Run: headless pygame with SDL's dummy video driver; simulated clock (each Clock.tick advances the game by its frame time, no real sleeping); random seed 0; keys injected as events and as key.get_pressed() state; no mouse input.
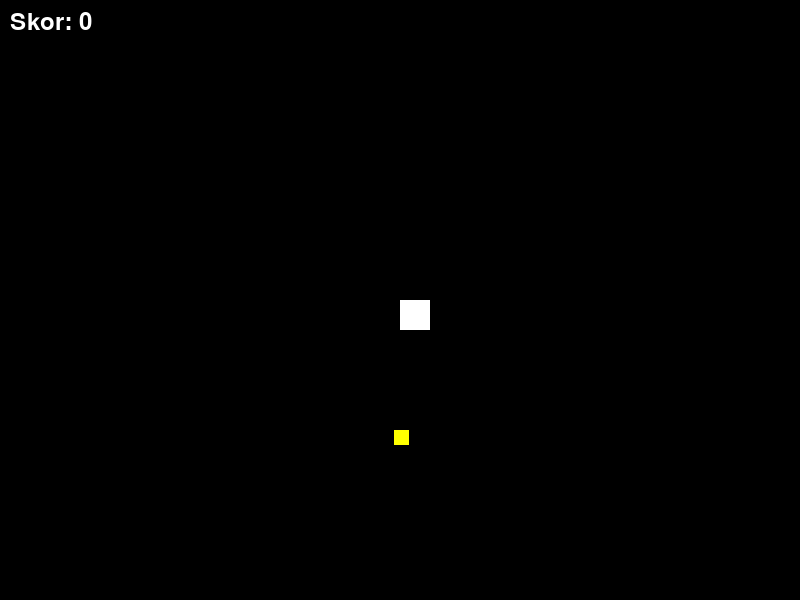
Frame 1 of 4 · flips 1–60 · no input
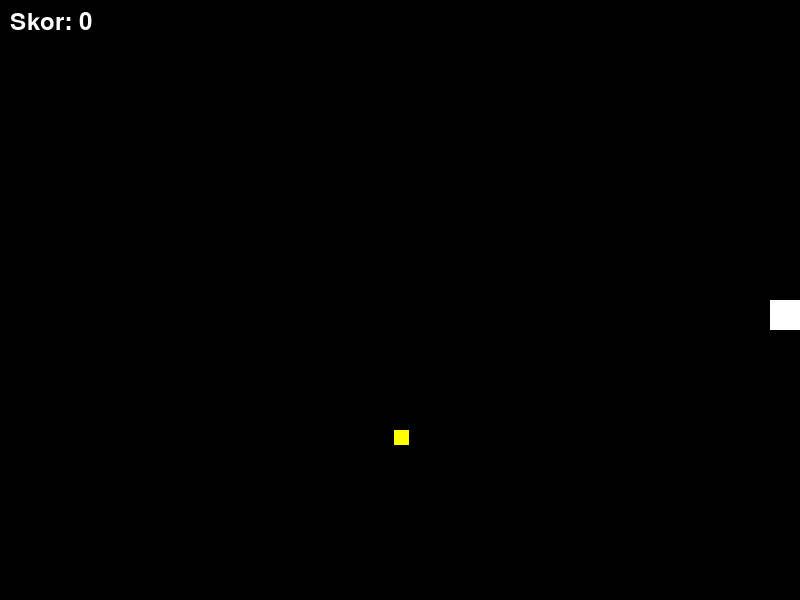
Frame 2 of 4 · flips 61–180 · tapped SPACE, RETURN · held RIGHT (→), D
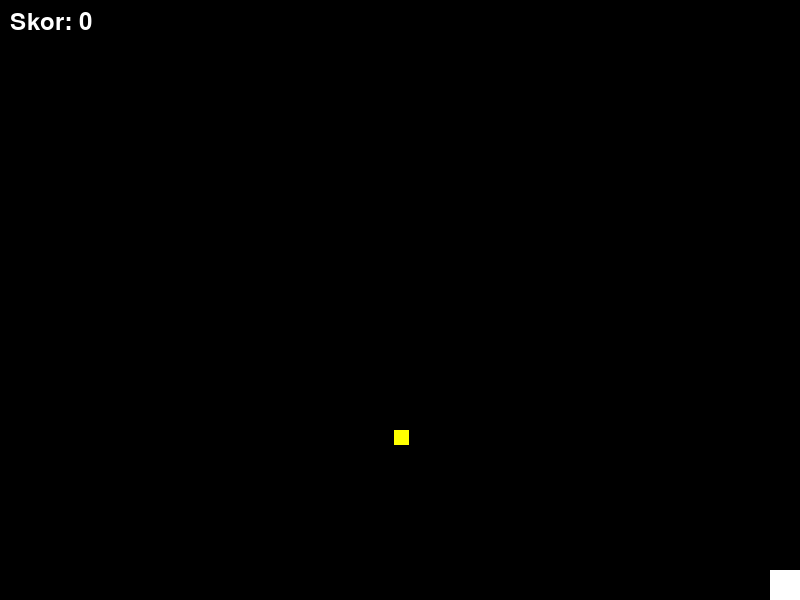
Frame 3 of 4 · flips 181–300 · held DOWN (↓), S
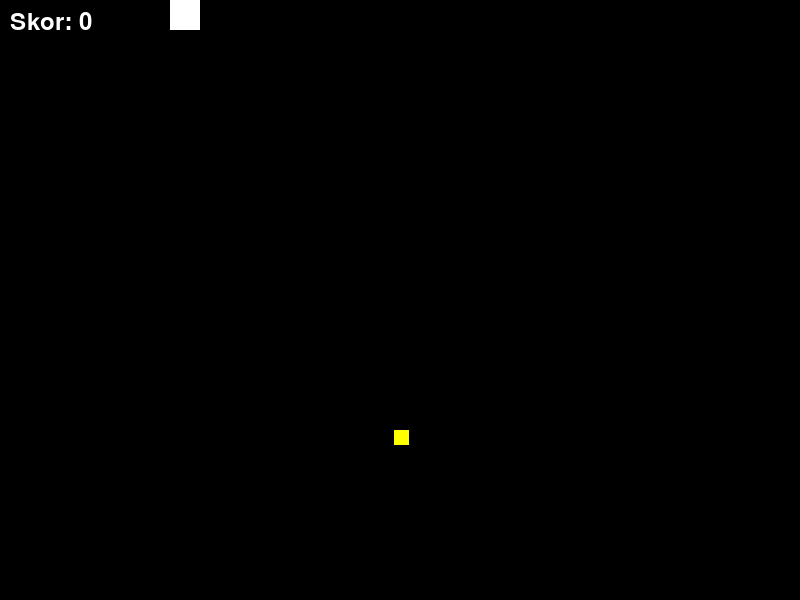
Frame 4 of 4 · flips 301–420 · held LEFT (←), A, UP (↑), W

The pygame program that drew these frames:

import pygame
import sys
import random # Sekarang kita benar-benar gunakan ini!

# --- 1. Inisialisasi Pygame ---
pygame.init()

# --- 2. Pengaturan Layar dan Konstanta ---
SCREEN_WIDTH = 800
SCREEN_HEIGHT = 600
BLACK = (0, 0, 0)
WHITE = (255, 255, 255)
YELLOW = (255, 255, 0)
pygame.display.set_caption("RPG Sederhana - Kumpulkan Koin!")
screen = pygame.display.set_mode((SCREEN_WIDTH, SCREEN_HEIGHT))
clock = pygame.time.Clock()

# --- 3. Class Player & Coin (Tidak ada perubahan) ---
class Player(pygame.sprite.Sprite):
    def __init__(self):
        super().__init__()
        self.image = pygame.Surface([30, 30])
        self.image.fill(WHITE)
        self.rect = self.image.get_rect()
        self.rect.x = SCREEN_WIDTH // 2
        self.rect.y = SCREEN_HEIGHT // 2
        self.speed = 5
    def update(self, keys):
        if keys[pygame.K_LEFT]:  self.rect.x -= self.speed
        if keys[pygame.K_RIGHT]: self.rect.x += self.speed
        if keys[pygame.K_UP]:    self.rect.y -= self.speed
        if keys[pygame.K_DOWN]:  self.rect.y += self.speed
        if self.rect.left < 0:   self.rect.left = 0
        if self.rect.right > SCREEN_WIDTH:  self.rect.right = SCREEN_WIDTH
        if self.rect.top < 0:    self.rect.top = 0
        if self.rect.bottom > SCREEN_HEIGHT: self.rect.bottom = SCREEN_HEIGHT

class Coin(pygame.sprite.Sprite):
    def __init__(self, x, y):
        super().__init__()
        self.image = pygame.Surface([15, 15])
        self.image.fill(YELLOW)
        self.rect = self.image.get_rect()
        self.rect.x = x
        self.rect.y = y

# --- 4. Inisialisasi Game ---

all_sprites = pygame.sprite.Group()
coins_group = pygame.sprite.Group()

player = Player()
all_sprites.add(player)

# ### BARU ### Pengaturan Skor dan Font
score = 0
# Menggunakan font sistem default, ukuran 36
font = pygame.font.SysFont(None, 36)

# ### BARU ### Fungsi untuk memunculkan koin baru secara acak
def spawn_coin():
    """Membuat koin baru di posisi acak."""
    # -15 adalah agar koin (lebar 15px) tidak spawn di luar batas kanan/bawah
    rand_x = random.randint(0, SCREEN_WIDTH - 15)
    rand_y = random.randint(0, SCREEN_HEIGHT - 15)
    
    new_coin = Coin(rand_x, rand_y)
    all_sprites.add(new_coin)
    coins_group.add(new_coin)

# ### BARU ### Hapus 'coin1' yang lama dan panggil fungsi spawn
# Kode lama (dihapus):
# coin1 = Coin(100, 150)
# all_sprites.add(coin1)
# coins_group.add(coin1)

# Kode baru:
spawn_coin() # Memunculkan koin pertama

# --- 5. Game Loop Utama ---
running = True
while running:
    clock.tick(60)

    # --- (Bagian 1: Event Handling) ---
    for event in pygame.event.get():
        if event.type == pygame.QUIT:
            running = False
            pygame.quit()
            sys.exit()

    # --- (Bagian 2: Input Keyboard) ---
    keys = pygame.key.get_pressed()

    # --- (Bagian 3: Update) ---
    all_sprites.update(keys)

    # --- (Bagian 4: Deteksi Tabrakan) ---
    
    # Periksa tabrakan
    collided_coins = pygame.sprite.spritecollide(player, coins_group, True)

    # ### BARU ### Logika setelah tabrakan
    if collided_coins:
        # Kita pakai 'for' untuk berjaga-jaga jika 1 frame menabrak >1 koin
        for coin in collided_coins:
            print("Koin didapat! Skor +1")
            score += 1     # Tambah skor
            spawn_coin()   # Buat koin baru di tempat acak

    # --- (Bagian 5: Draw / Render) ---
    screen.fill(BLACK)
    all_sprites.draw(screen)

    # --- ### BARU ### Tampilkan Skor ---
    # 1. Buat string teks-nya (misal: "Skor: 5")
    score_text = f"Skor: {score}"
    
    # 2. Render teks: font.render(teks, anti-alias, warna)
    # Ini membuat "Surface" baru yang berisi gambar teks
    text_surface = font.render(score_text, True, WHITE)
    
    # 3. Blit (gambar) Surface teks ke layar utama
    # Kita taruh di posisi (10, 10) -> 10px dari kiri, 10px dari atas
    screen.blit(text_surface, (10, 10))

    # Memperbarui tampilan layar
    pygame.display.flip()
